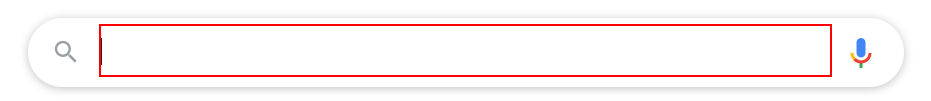
Task: Clothing Consultant based on a provided city's weather conditions
Workflow: Main

Step 1: type "[city + " weather temperature in degrees celsius"]" into the text box

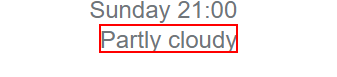
Step 2: get-text from the element 'wob_dc'

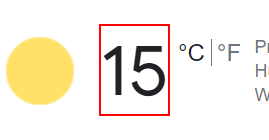
Step 3: get-text from the element 'wob_tm'
